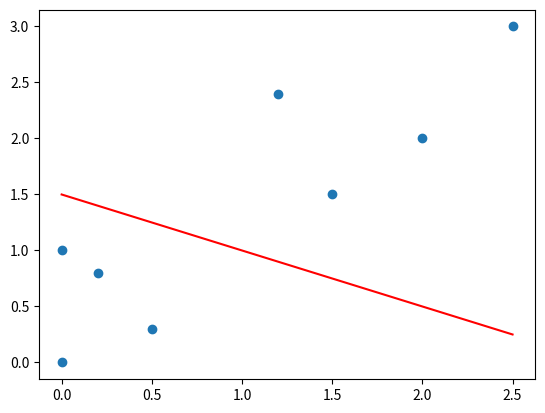

The matplotlib source for this figure:
# -*- coding: utf-8 -*-
"""
Created on Wed Sep  6 20:24:19 2017
python 3.5
@author: zyy
"""

"zyy-2017091003 感知器算法"
"""
感知机模型假设:数据集是线性可分的

lost function：所有误分类点到超平面的距离和

利用随机梯度下降法进行优化
 
感知机算法，有原始形式以及对偶形式
"""

x1=[0,0,0.5,0.2,1.2,1.5,2,2.5]
x2=[0,1,0.3,0.8,2.4,1.5,2,3]
y=[-1,-1,-1,-1,1,1,1,1]

x  = list(zip(x1,x2))
import numpy as np
x = np.array(x)
y = np.array(y)

def sign(x):
    return 1 if x>0 else -1
    
def Perceptron1(a,w,b,x):
    #感知机学习算法的原始形式
    # a : learning rate
    # w,b:variable
    # x: test set
    for i in range(0,len(x)):
        l = (np.dot(x[i],w)+b)*y[i]  #np.dot 点乘
        if sign(l) == -1:
            w = w + a*y[i]*x[i]          
            b = b + a*y[i]
            w, b = Perceptron1(a,w,b,x)            
    return w,b

def Perceptron2(a,w,b,x):
    #感知机学习算法的对偶形式(未完成)
    #计算Gram矩阵 
    G = []
    for i in range(0,len(x)):
        for j in range(0,len(x)):
            G[i][j] = np.dot(x[i],x[j])
    
w = np.array([0.5,2])  #初始w
b = 1  #初始b
a = 0.5  #learning rate
w0, b0= Perceptron1(a,w,b,x) #使用原始形式
print(w0,b0)
linex = np.array([0,2.5]) #用于绘制分割线两个点x的坐标
liney = -w0[0]/w0[1]*linex - b0/w0[1] #用于绘制分割线两个点y的坐标
import matplotlib.pyplot as plt
plt.scatter(x1,x2)
plt.plot(linex,liney,'r')

"""
评价：该算法根据初始值的不同，得到的结果也不同，并且差异很大
"""
